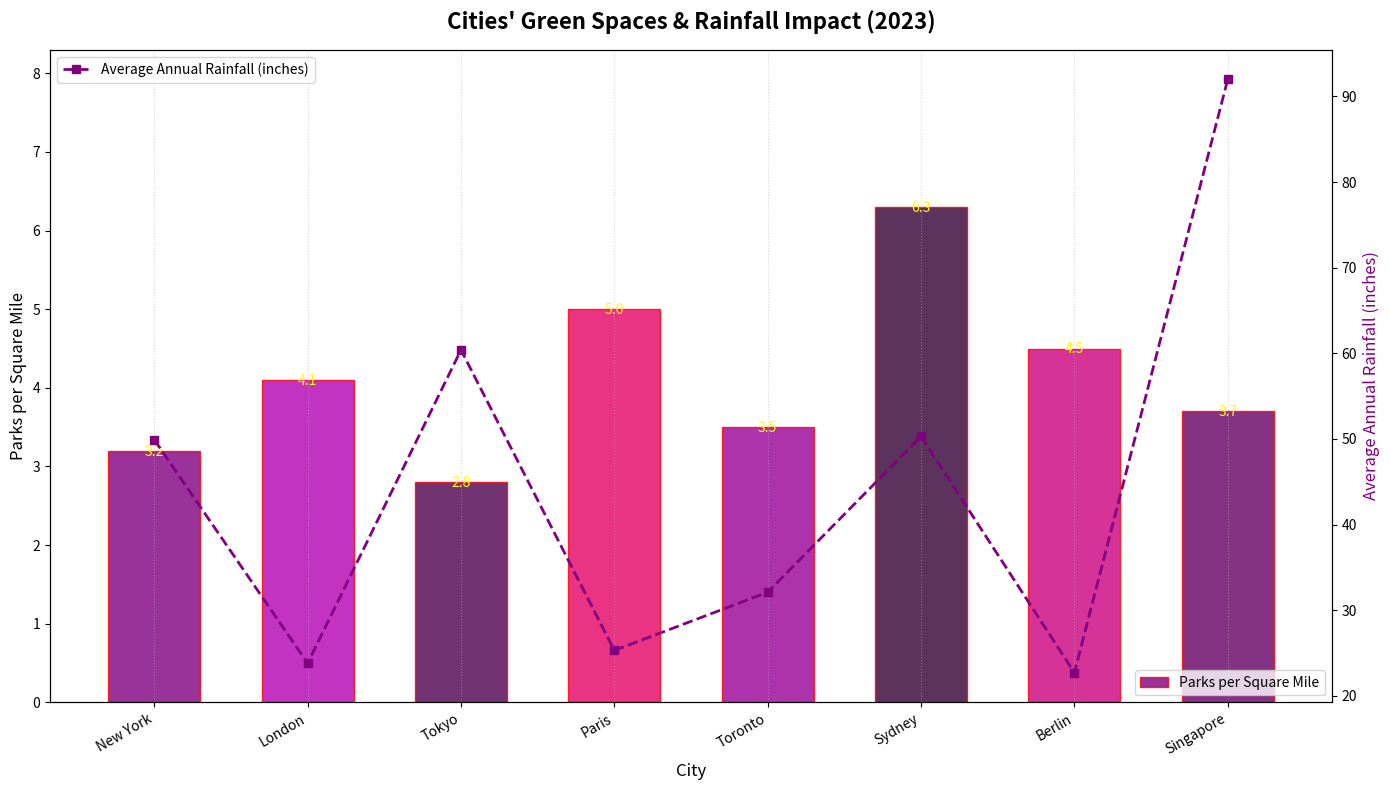

Recreate this plot in Python.
import matplotlib.pyplot as plt
import numpy as np
import matplotlib.cm as cm

cities = ["New York", "London", "Tokyo", "Paris", "Toronto", "Sydney", "Berlin", "Singapore"]
parks_per_square_mile = np.array([3.2, 4.1, 2.8, 5.0, 3.5, 6.3, 4.5, 3.7])
average_rainfall = np.array([49.9, 23.8, 60.4, 25.3, 32.1, 50.3, 22.7, 92.0])

positions = np.arange(len(cities))
bar_width = 0.6

fig, ax1 = plt.subplots(figsize=(14, 8))

# Manually shuffled color map
color_map = np.array([
    [0.5, 0.0, 0.5, 1.0],  # a shuffled color for New York
    [0.7, 0.0, 0.7, 1.0],  # a shuffled color for London
    [0.3, 0.0, 0.3, 1.0],  # a shuffled color for Tokyo
    [0.9, 0.0, 0.4, 1.0],  # a shuffled color for Paris
    [0.6, 0.0, 0.6, 1.0],  # a shuffled color for Toronto
    [0.2, 0.0, 0.2, 1.0],  # a shuffled color for Sydney
    [0.8, 0.0, 0.5, 1.0],  # a shuffled color for Berlin
    [0.4, 0.0, 0.4, 1.0],  # a shuffled color for Singapore
])

bars = ax1.bar(positions, parks_per_square_mile, color=color_map, width=bar_width, alpha=0.8, edgecolor='red', label='Parks per Square Mile')

for bar, height in zip(bars, parks_per_square_mile):
    ax1.text(bar.get_x() + bar.get_width()/2, height - 0.1, f'{height:.1f}', ha='center', va='bottom', color='yellow', fontsize=10)

ax2 = ax1.twinx()
ax2.plot(positions, average_rainfall, color='purple', marker='s', linestyle='--', linewidth=2, label='Average Annual Rainfall (inches)')
ax2.set_ylabel('Average Annual Rainfall (inches)', fontsize=12, color='purple')

ax1.set_xticks(positions)
ax1.set_xticklabels(cities, rotation=30, ha='right')
ax1.set_xlabel('City', fontsize=12)
ax1.set_ylabel('Parks per Square Mile', fontsize=12)
ax1.set_ylim(0, max(parks_per_square_mile) + 2)
ax1.grid(axis='x', linestyle=':', alpha=0.5)

plt.title('Cities\' Green Spaces & Rainfall Impact (2023)', fontsize=16, fontweight='bold', pad=15)

plt.tight_layout()

ax1.legend(loc='lower right')
ax2.legend(loc='upper left')

plt.show()
